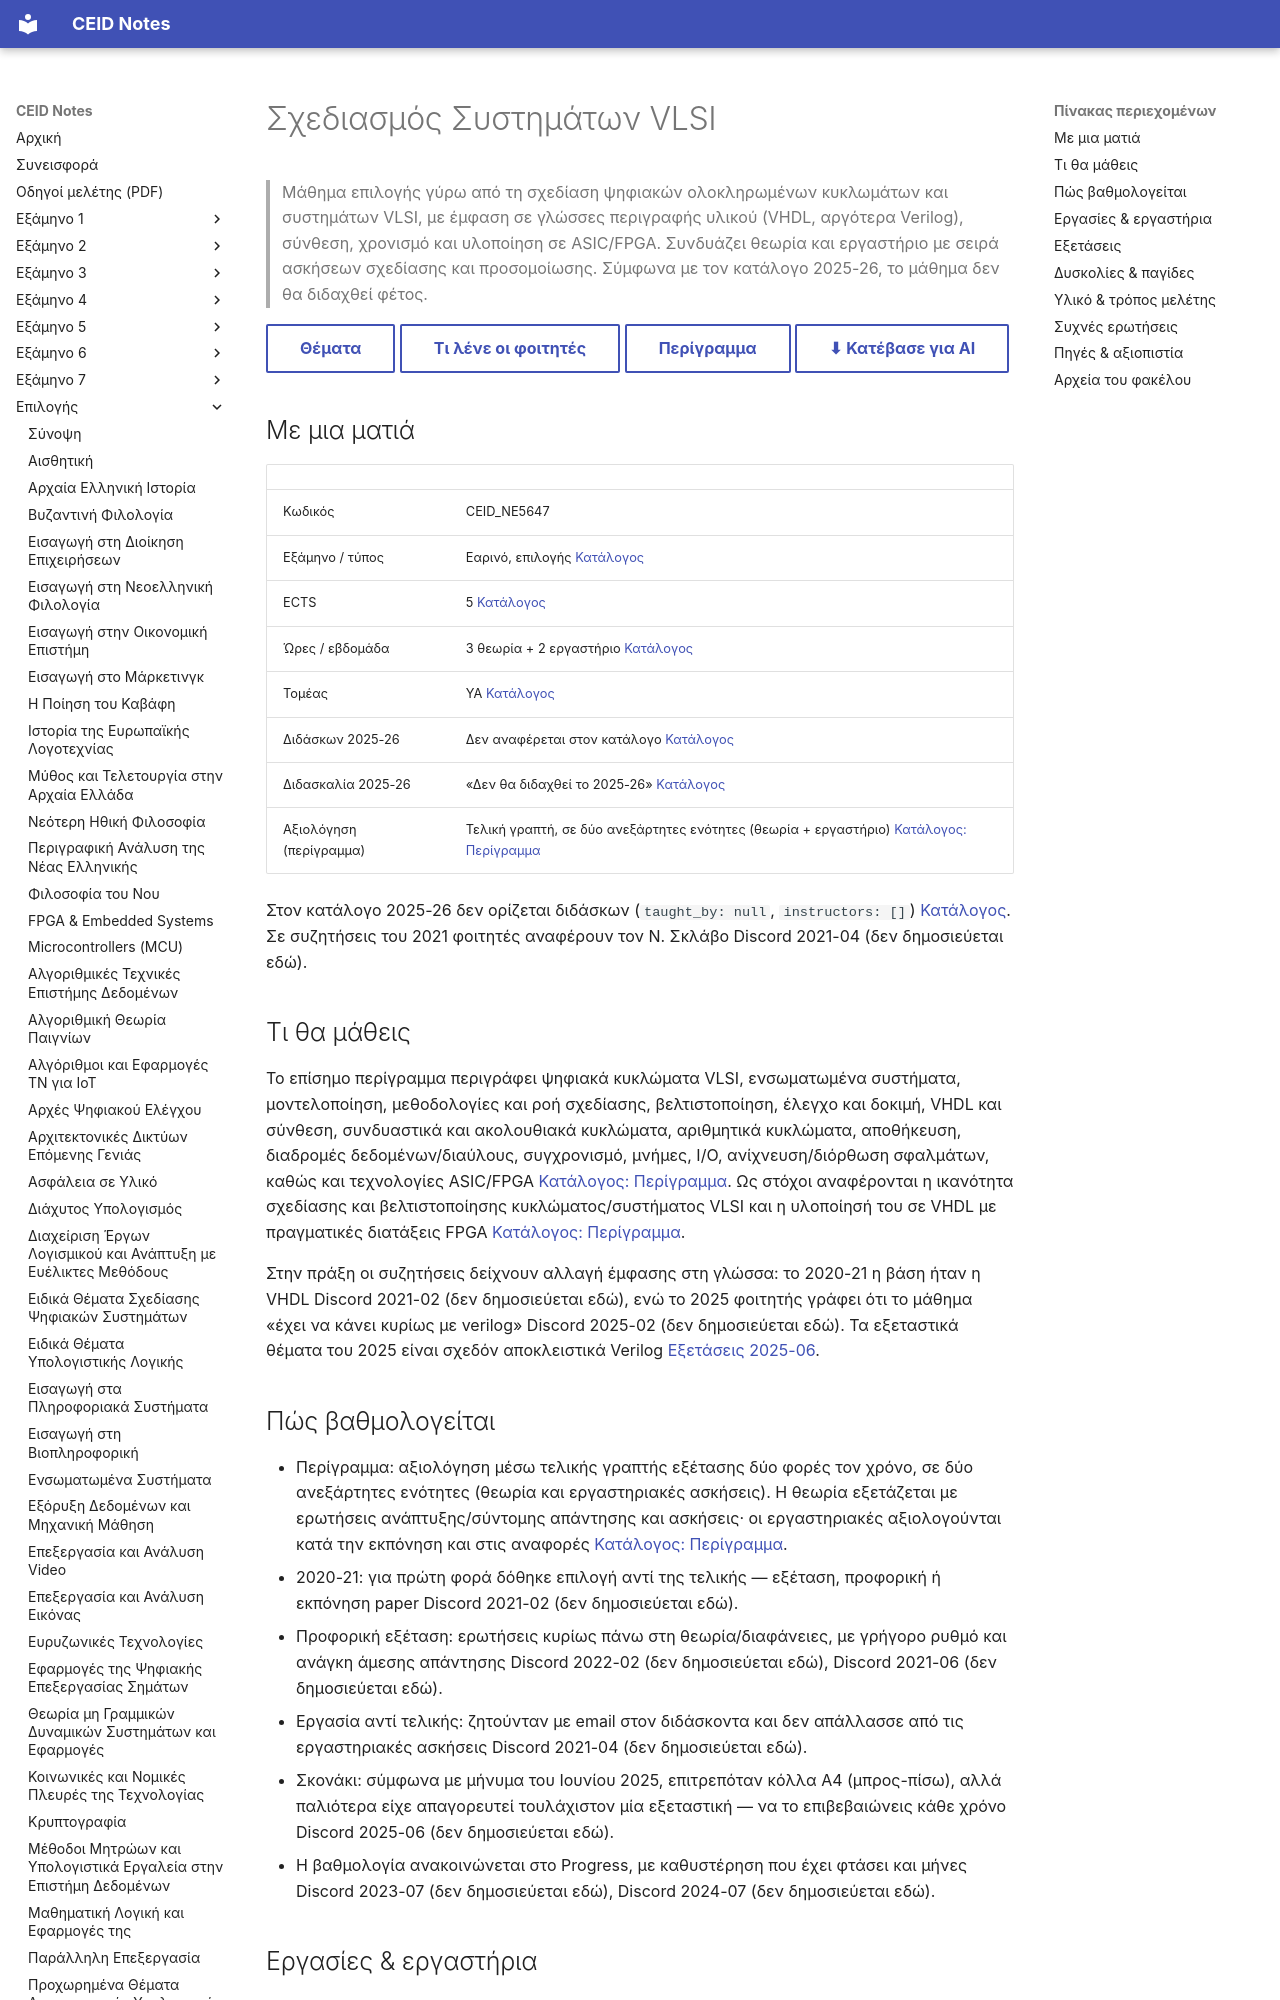

repository: kdngiorgos/ceid-notes · page: Electives (Μαθήματα Επιλογής)/Εαρινά (Spring)/Σχεδιασμός Συστημάτων VLSI - CEID_NE5647/index.html · generator: mkdocs

---
code: CEID_NE5647
title: "Σχεδιασμός Συστημάτων VLSI"
title_en: "VLSI Systems Design"
category: elective
code_aliases: [CEID_ΝΕ5647, NE5647, ΝΕ5647]
semester: null
season: spring
ects: 5
hours: {theory: 3, tutorial: 0, lab: 2}
sector: ΥΑ
instructors_2025_26: []
difficulty: null
grading_summary: "Τελική γραπτή εξέταση σε δύο ενότητες (θεωρία + εργαστηριακές ασκήσεις)· ισχύει μόνο για τα έτη που το μάθημα διδάσκεται"
exam_sessions: ["2025-06"]
sources: [../../../catalog/curriculum.md, catalog/outlines/CEID_NE5647.md, discord/ (10 περίοδοι, 2020-10 έως 2026-02), "Previous Exams/"]
last_reviewed: 2026-10-12
---
# Σχεδιασμός Συστημάτων VLSI

> Μάθημα επιλογής γύρω από τη σχεδίαση ψηφιακών ολοκληρωμένων κυκλωμάτων και συστημάτων VLSI, με έμφαση σε γλώσσες περιγραφής υλικού (VHDL, αργότερα Verilog), σύνθεση, χρονισμό και υλοποίηση σε ASIC/FPGA. Συνδυάζει θεωρία και εργαστήριο με σειρά ασκήσεων σχεδίασης και προσομοίωσης. Σύμφωνα με τον κατάλογο 2025-26, το μάθημα δεν θα διδαχθεί φέτος.

[Θέματα](Previous%20Exams/README.md){ .md-button } [Τι λένε οι φοιτητές](#δυσκολίες--παγίδες){ .md-button } [Περίγραμμα](../../../catalog/outlines/CEID_NE5647.md){ .md-button } [⬇ Κατέβασε για AI](../../../downloads/CEID_NE5647.zip){ .md-button }


## Με μια ματιά

| | |
|---|---|
| Κωδικός | CEID_NE5647 |
| Εξάμηνο / τύπος | Εαρινό, επιλογής [Κατάλογος](../../../catalog/curriculum.md) |
| ECTS | 5 [Κατάλογος](../../../catalog/curriculum.md) |
| Ώρες / εβδομάδα | 3 θεωρία + 2 εργαστήριο [Κατάλογος](../../../catalog/curriculum.md) |
| Τομέας | ΥΑ [Κατάλογος](../../../catalog/curriculum.md) |
| Διδάσκων 2025-26 | Δεν αναφέρεται στον κατάλογο [Κατάλογος](../../../catalog/curriculum.md) |
| Διδασκαλία 2025-26 | «Δεν θα διδαχθεί το 2025-26» [Κατάλογος](../../../catalog/curriculum.md) |
| Αξιολόγηση (περίγραμμα) | Τελική γραπτή, σε δύο ανεξάρτητες ενότητες (θεωρία + εργαστήριο) [Κατάλογος: Περίγραμμα](https://www.ceid.upatras.gr/sites/default/files/ceid_ne5647_gr.pdf) |

Στον κατάλογο 2025-26 δεν ορίζεται διδάσκων (`taught_by: null`, `instructors: []`) [Κατάλογος](../../../catalog/curriculum.md). Σε συζητήσεις του 2021 φοιτητές αναφέρουν τον Ν. Σκλάβο Discord 2021-04 (δεν δημοσιεύεται εδώ).

## Τι θα μάθεις

Το επίσημο περίγραμμα περιγράφει ψηφιακά κυκλώματα VLSI, ενσωματωμένα συστήματα, μοντελοποίηση, μεθοδολογίες και ροή σχεδίασης, βελτιστοποίηση, έλεγχο και δοκιμή, VHDL και σύνθεση, συνδυαστικά και ακολουθιακά κυκλώματα, αριθμητικά κυκλώματα, αποθήκευση, διαδρομές δεδομένων/διαύλους, συγχρονισμό, μνήμες, I/O, ανίχνευση/διόρθωση σφαλμάτων, καθώς και τεχνολογίες ASIC/FPGA [Κατάλογος: Περίγραμμα](https://www.ceid.upatras.gr/sites/default/files/ceid_ne5647_gr.pdf). Ως στόχοι αναφέρονται η ικανότητα σχεδίασης και βελτιστοποίησης κυκλώματος/συστήματος VLSI και η υλοποίησή του σε VHDL με πραγματικές διατάξεις FPGA [Κατάλογος: Περίγραμμα](https://www.ceid.upatras.gr/sites/default/files/ceid_ne5647_gr.pdf).

Στην πράξη οι συζητήσεις δείχνουν αλλαγή έμφασης στη γλώσσα: το 2020-21 η βάση ήταν η VHDL Discord 2021-02 (δεν δημοσιεύεται εδώ), ενώ το 2025 φοιτητής γράφει ότι το μάθημα «έχει να κάνει κυρίως με verilog» Discord 2025-02 (δεν δημοσιεύεται εδώ). Τα εξεταστικά θέματα του 2025 είναι σχεδόν αποκλειστικά Verilog [Εξετάσεις 2025-06](Previous%20Exams/2025-06.md).
